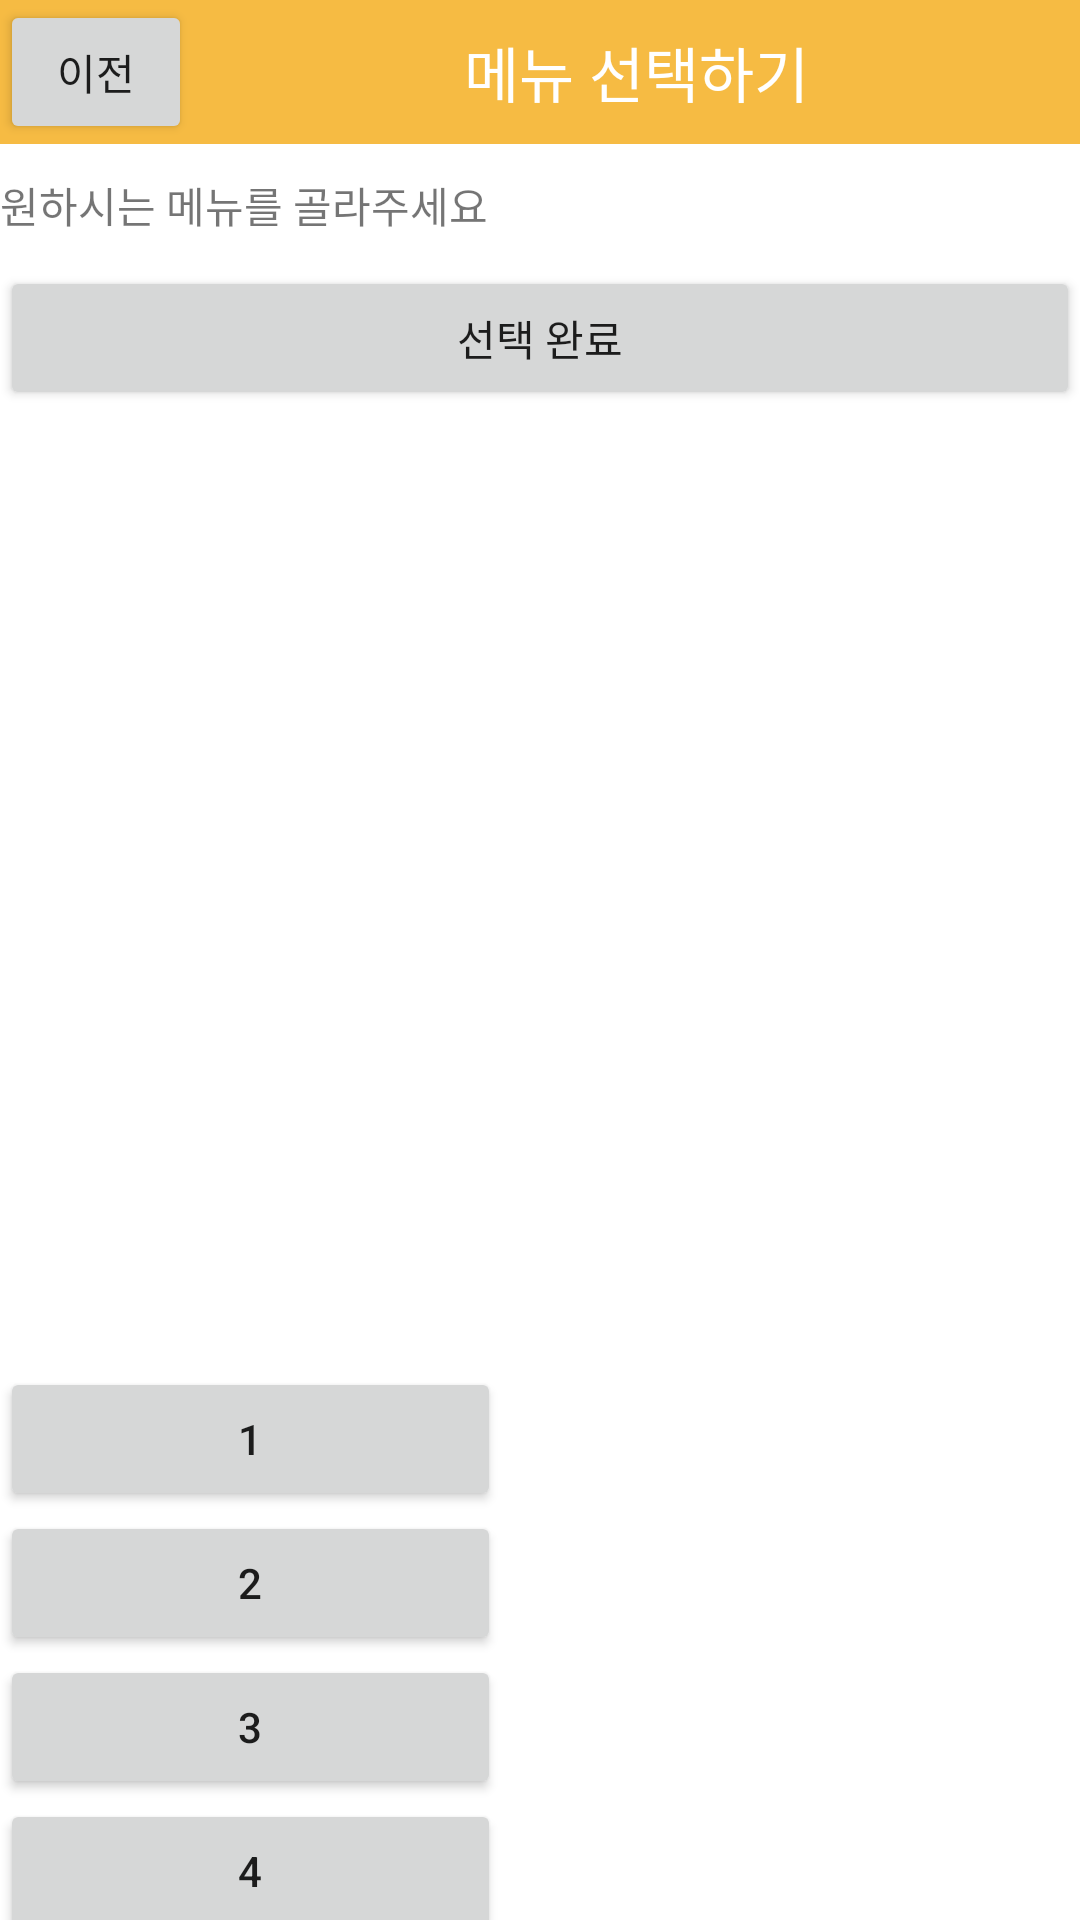

Produce the Android XML layout that renders to this screen, including the resource entries it uses.
<!-- AndroidManifest.xml: application theme Theme.ListViewAndIntentEx01 -->
<!-- res/layout/activity_amenu.xml -->
<?xml version="1.0" encoding="utf-8"?>
<LinearLayout xmlns:android="http://schemas.android.com/apk/res/android"
    xmlns:app="http://schemas.android.com/apk/res-auto"
    xmlns:tools="http://schemas.android.com/tools"
    android:layout_width="match_parent"
    android:layout_height="match_parent"
    android:orientation="vertical"
    tools:context=".aactivity_Menu">

    <LinearLayout
        android:layout_width="match_parent"
        android:layout_height="wrap_content"
        android:background="#F6BB43"
        android:orientation="horizontal">

        <Button
            android:id="@+id/BtnReturn"
            android:layout_width="64dp"
            android:layout_height="wrap_content"
            android:layout_gravity="left"
            android:text="이전" />

        <TextView
            android:layout_width="match_parent"
            android:layout_height="match_parent"
            android:gravity="center"
            android:text="메뉴 선택하기"
            android:textColor="#ffffff"
            android:textSize="20dp" />
    </LinearLayout>

    <TableLayout
        android:layout_width="match_parent"
        android:layout_height="wrap_content"
        android:orientation="horizontal">

        <LinearLayout
            android:layout_width="wrap_content"
            android:layout_height="wrap_content"
            android:paddingTop="10dp"
            android:paddingBottom="10dp">

            <TextView
                android:layout_width="wrap_content"
                android:layout_height="wrap_content"
                android:text="원하시는 메뉴를 골라주세요" />
        </LinearLayout>

    </TableLayout>

    <Button
        android:id="@+id/btnSelect"
        android:layout_width="match_parent"
        android:layout_height="wrap_content"
        android:text="선택 완료" />

    <ListView
        android:id="@+id/listview"
        android:layout_width="232dp"
        android:layout_height="319dp" />

    <LinearLayout
        android:layout_width="167dp"
        android:layout_height="260dp"
        android:orientation="vertical">

        <Button
            android:id="@+id/button2"
            android:layout_width="match_parent"
            android:layout_height="wrap_content"
            android:text="1" />

        <Button
            android:id="@+id/button3"
            android:layout_width="match_parent"
            android:layout_height="wrap_content"
            android:text="2" />

        <Button
            android:id="@+id/button4"
            android:layout_width="match_parent"
            android:layout_height="wrap_content"
            android:text="3" />

        <Button
            android:id="@+id/button5"
            android:layout_width="match_parent"
            android:layout_height="wrap_content"
            android:text="4" />

        <Button
            android:id="@+id/button6"
            android:layout_width="match_parent"
            android:layout_height="55dp"
            android:text="5" />



    </LinearLayout>

    <Button
        android:id="@+id/dialogBtn"
        android:layout_width="match_parent"
        android:layout_height="37dp"
        android:layout_gravity="center"
        android:text="Dialog" />

</LinearLayout>
<!-- resources referenced by this layout -->
<resources>
  <style name="Theme.ListViewAndIntentEx01" parent="Theme.MaterialComponents.DayNight.DarkActionBar">
          
          <item name="colorPrimary">@color/purple_500</item>
          <item name="colorPrimaryVariant">@color/purple_700</item>
          <item name="colorOnPrimary">@color/white</item>
          
          <item name="colorSecondary">@color/teal_200</item>
          <item name="colorSecondaryVariant">@color/teal_700</item>
          <item name="colorOnSecondary">@color/black</item>
          
          <item name="android:statusBarColor" tools:targetApi="l">?attr/colorPrimaryVariant</item>
          
      </style>
  <!-- not gathered from this repository: default colours our renderer supplied (Android Studio template values) -->
  <color name="purple_500">#FF6200EE</color>
  <color name="purple_700">#FF3700B3</color>
  <color name="teal_200">#FF03DAC5</color>
  <color name="teal_700">#FF018786</color>
  <color name="black">#FF000000</color>
  <color name="white">#FFFFFFFF</color>
</resources>
